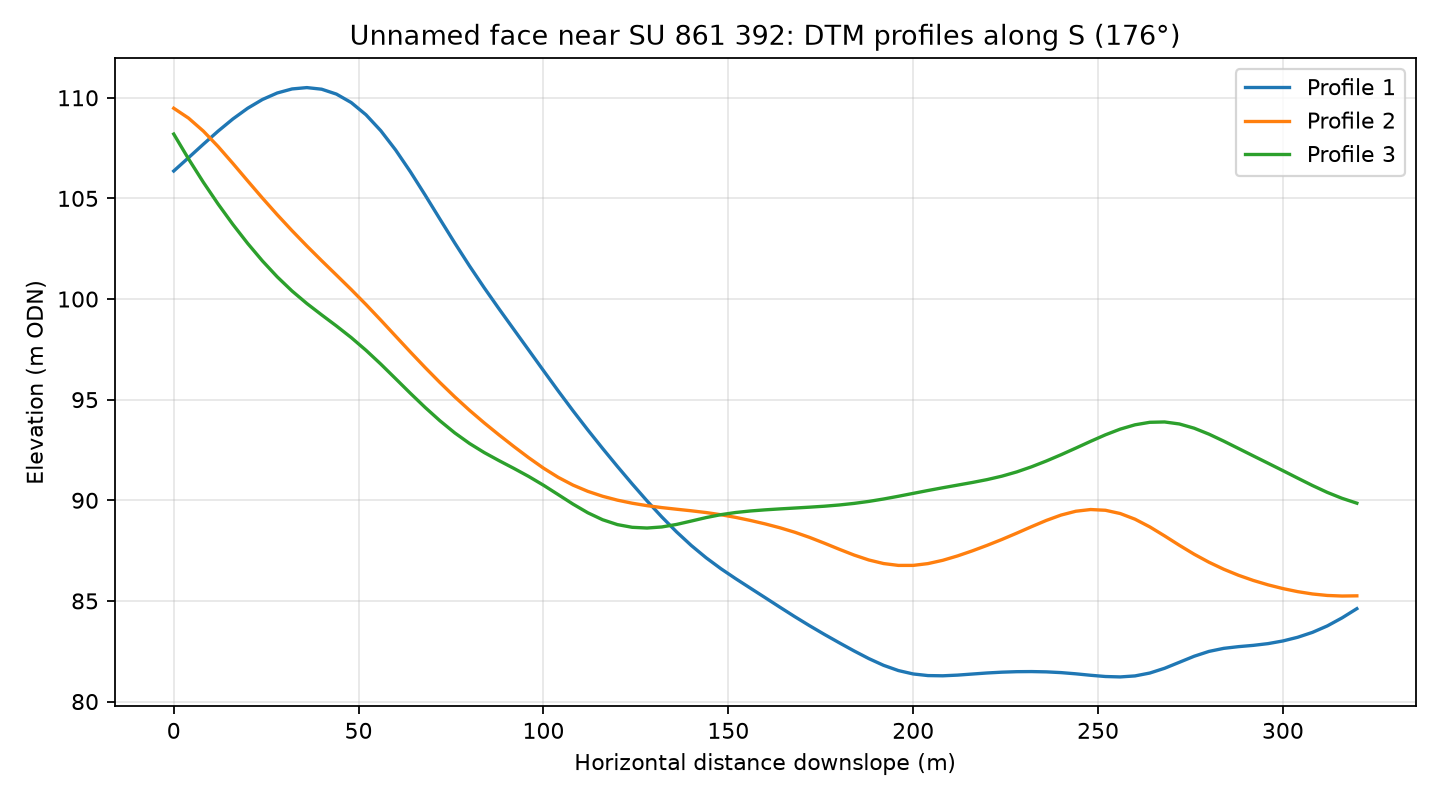

Data behind this chart, as committed beside it:
profile, distance_m, elevation_m
1, 0.0, 106.4
1, 4.0, 107
1, 8.0, 107.7
1, 12.0, 108.3
1, 16.0, 108.9
1, 20.0, 109.5
1, 24.0, 109.9
1, 28.0, 110.2
1, 32.0, 110.4
1, 36.0, 110.5
1, 40.0, 110.4
1, 44.0, 110.2
1, 48.0, 109.8
1, 52.0, 109.2
1, 56.0, 108.4
1, 60.0, 107.4
1, 64.0, 106.3
1, 68.0, 105.2
1, 72.0, 104
1, 76.0, 102.8
1, 80.0, 101.6
1, 84.0, 100.6
1, 88.0, 99.51
1, 92.0, 98.48
1, 96.0, 97.47
1, 100.0, 96.44
1, 104.0, 95.43
1, 108.0, 94.45
1, 112.0, 93.49
1, 116.0, 92.58
1, 120.0, 91.68
1, 124.0, 90.81
1, 128.0, 89.97
1, 132.0, 89.17
1, 136.0, 88.43
1, 140.0, 87.75
1, 144.0, 87.14
1, 148.0, 86.6
1, 152.0, 86.1
1, 156.0, 85.63
1, 160.0, 85.16
1, 164.0, 84.68
1, 168.0, 84.22
1, 172.0, 83.77
1, 176.0, 83.34
1, 180.0, 82.92
1, 184.0, 82.52
1, 188.0, 82.13
1, 192.0, 81.8
1, 196.0, 81.54
1, 200.0, 81.37
1, 204.0, 81.29
1, 208.0, 81.28
1, 212.0, 81.31
1, 216.0, 81.37
1, 220.0, 81.42
1, 224.0, 81.46
1, 228.0, 81.48
1, 232.0, 81.49
1, 236.0, 81.48
... 183 more rows
